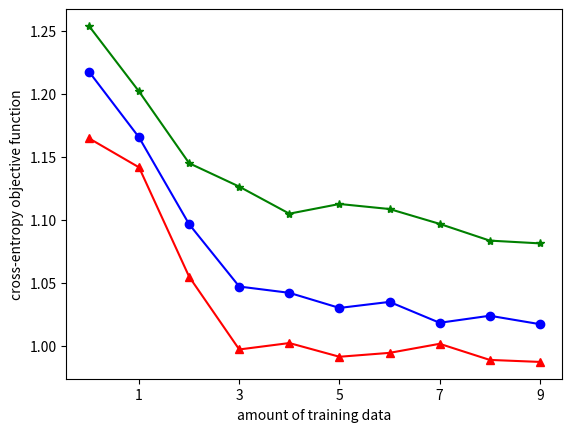

Write Python code to recreate this figure. (Note: this script raises an exception after producing the figure.)
import numpy as np
import matplotlib.pyplot as plt

# block_size = 32
obj32 = [4.3976, 1.2540, 1.2019, 1.1449, 1.1263, 1.1048, 1.1125, 1.1085, 1.0967, 1.0834, 1.0812]
# block_size = 64
obj64 = [3.1384, 1.2177, 1.1654, 1.0964, 1.0469, 1.0419, 1.0299, 1.0347, 1.0181, 1.0237, 1.0170]
# block_size = 128
obj128= [3.6253, 1.1647, 1.1416, 1.0547, 0.9969, 1.0020, 0.9911, 0.9942, 1.0014, 0.9886, 0.9870]

fig = plt.figure()
x = np.arange(10)

plt.plot(x, obj32[1:], 'g*-', label='transformer (block=32)')
plt.plot(x, obj64[1:], 'bo-', label='transformer (block=64)')
plt.plot(x, obj128[1:], 'r^-', label='transformer (block=128)')

plt.xlabel('amount of training data')
plt.ylabel('cross-entropy objective function')
plt.xticks([1,3,5,7,9])

plt.legend(loc='middle right')

plt.show()
